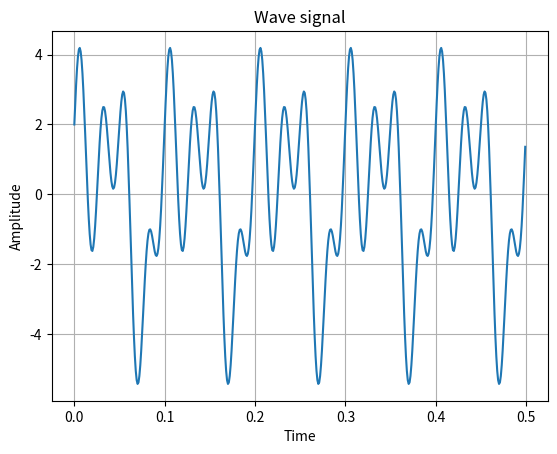
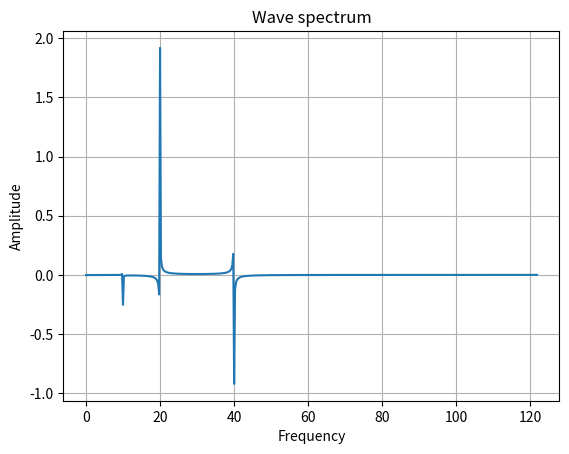
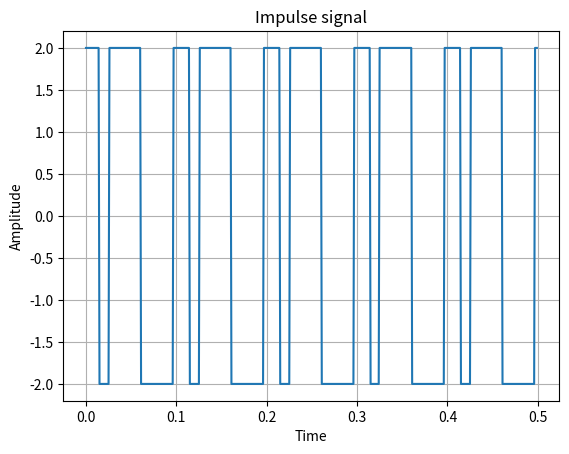
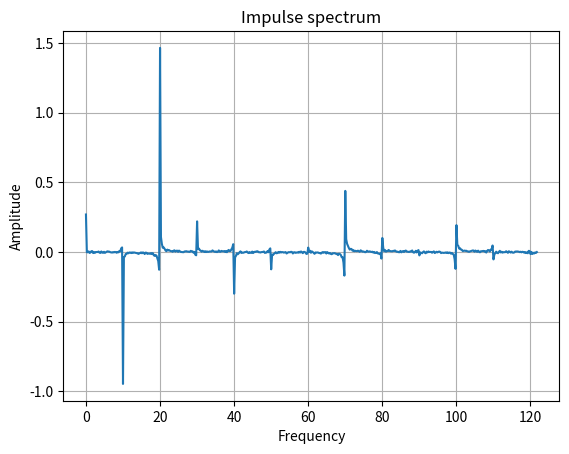

Write the Python code that produced these figures, in order.
import matplotlib.pyplot as plt
import numpy as np


def get_plot(x, y, x_label, y_label, title, show, save):
    plt.figure()
    plt.xlabel(x_label)
    plt.ylabel(y_label)
    plt.title(title)
    plt.plot(x, y)
    plt.grid(True)
    if show:
        plt.show()
    if save:
        plt.savefig(title + '.png')


if __name__ == '__main__':
    fs = 1000
    number = 4096
    t = np.arange(0, number / fs, 1 / fs)
    freq = 20
    amplitude = 2
    # синусоидальный сигнал
    signal = amplitude * np.cos(2 * np.pi * freq * t) + \
             amplitude * np.sin(4 * np.pi * freq * t) + \
             amplitude * np.sin(np.pi * freq * t)
    # импульсный сигнал
    signal_imp = amplitude * np.sign(signal)
    # преобразования Фурье
    sig_fft = np.fft.fft(signal) / number * 2
    sig_imp_fft = np.fft.fft(signal_imp) / number * 2
    # частота
    fft_freq = np.fft.fftfreq(number, 1 / fs)
    lim = fs // 2
    # график синусоидального сигнала
    get_plot(x=t[:lim], y=signal[:lim], x_label='Time',
             y_label='Amplitude', title='Wave signal',
             show=True, save=False)
    # спектр синусоидального сигнала
    get_plot(x=fft_freq[:lim], y=sig_fft[:lim], x_label='Frequency',
             y_label='Amplitude', title='Wave spectrum',
             show=True, save=False)
    # график импульсного сигнала
    get_plot(x=t[:lim], y=signal_imp[:lim], x_label='Time',
             y_label='Amplitude', title='Impulse signal',
             show=True, save=False)
    # спектр импульсного сигнала
    get_plot(x=fft_freq[:lim], y=sig_imp_fft[:lim], x_label='Frequency',
             y_label='Amplitude', title='Impulse spectrum',
             show=True, save=False)
